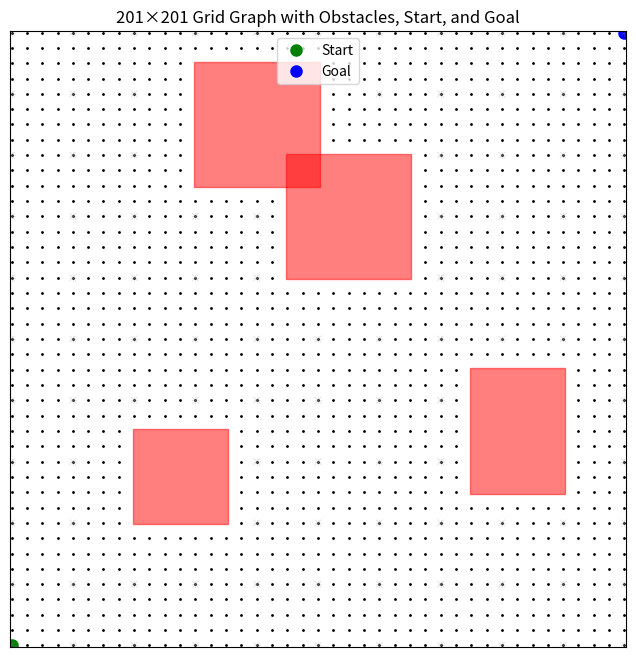

Here is the Python script that generated this plot:
# -*- coding: utf-8 -*-
"""UAV_ASSIG2_HEMA GUPTA_250439

Automatically generated by Colab.

Original file is located at
    https://colab.research.google.com/drive/12V-JV2x3gDeVqSq9KGXikb-sKoMpXsrY

**PROBLEM STATEMENT**
You are given a two-dimensional square grid of size 200 × 200. Each cell represents a traversable
location unless marked as an obstacle.
• Start cell: (0, 0)
• Goal cell: (200, 200)
Movement is allowed in eight directions:
• Horizontal and vertical moves have cost 1.
• Diagonal moves have cost √2.

Obstacle Configuration

The following square obstacles block traversal:

• (40, 40) to (70, 70)
• (90, 120) to (130, 160)
• (150, 50) to (180, 90)
• (60, 150) to (100, 190)

**TASKS**
1. Represent the grid as a graph using the 8-direction movement model.
2. Dijkstra’s Algorithm
• Find the shortest path from the start to the goal.
• Report the total path cost.
• Report the number of expanded nodes.
3. A* Algorithm
• Design your own heuristic function.
• Use it to find the shortest path from the start to the goal.
• Report the total path cost.
• Report the number of expanded nodes.
• Briefly comment (1–2 sentences) on whether you believe your heuristic does not overestimate
the true remaining cost.
4. Compare Dijkstra’s algorithm and A* in terms of:
• Path length
• Number of expanded nodes
• Overall efficiency
"""

import matplotlib.pyplot as plt
import math

N = 201


obstacles = [
    (40, 40, 70, 70),
    (90, 120, 130, 160),
    (150, 50, 180, 90),
    (60, 150, 100, 190)
]


blocked = [[False]*N for _ in range(N)]
for x1, y1, x2, y2 in obstacles:
    for x in range(x1, x2+1):
        for y in range(y1, y2+1):
            blocked[x][y] = True


directions = []
for dx in [-1,0,1]:
    for dy in [-1,0,1]:
        if dx == 0 and dy == 0:
            continue
        directions.append((dx, dy))


fig, ax = plt.subplots(figsize=(8,8))
ax.set_xlim(0, N)
ax.set_ylim(0, N)
ax.set_aspect('equal')
ax.set_xticks([])
ax.set_yticks([])


for x in range(0, N, 5):
    for y in range(0, N, 5):
        if not blocked[x][y]:
            ax.plot(x+0.5, y+0.5, 'ko', markersize=1)


for x1, y1, x2, y2 in obstacles:
    rect = plt.Rectangle((x1, y1), x2-x1+1, y2-y1+1, color='red', alpha=0.5)
    ax.add_patch(rect)


ax.plot(0.5, 0.5, 'go', markersize=8, label='Start')
ax.plot(200.5, 200.5, 'bo', markersize=8, label='Goal')


for x in range(0, N, 20):
    for y in range(0, N, 20):
        if blocked[x][y]:
            continue
        for dx, dy in directions:
            nx, ny = x+dx, y+dy
            if 0 <= nx < N and 0 <= ny < N and not blocked[nx][ny]:
                ax.plot([x+0.5, nx+0.5], [y+0.5, ny+0.5], 'gray', linewidth=0.5, alpha=0.3)

plt.title("201×201 Grid Graph with Obstacles, Start, and Goal")
plt.legend()
plt.show()

import heapq
import math

N = 201
start = (0, 0)
goal = (200, 200)


obstacles = [
    (40, 40, 70, 70),
    (90, 120, 130, 160),
    (150, 50, 180, 90),
    (60, 150, 100, 190)
]


blocked = [[False]*N for _ in range(N)]
for x1, y1, x2, y2 in obstacles:
    for x in range(x1, x2 + 1):
        for y in range(y1, y2 + 1):
            blocked[x][y] = True


directions = []
for dx in [-1, 0, 1]:
    for dy in [-1, 0, 1]:
        if dx == 0 and dy == 0:
            continue
        cost = math.sqrt(2) if abs(dx) == 1 and abs(dy) == 1 else 1
        directions.append((dx, dy, cost))

INF = float("inf")
dist = [[INF]*N for _ in range(N)]
visited = [[False]*N for _ in range(N)]

pq = []
dist[0][0] = 0
heapq.heappush(pq, (0, 0, 0))

expanded_nodes = 0

while pq:
    d, x, y = heapq.heappop(pq)
    if visited[x][y]:
        continue

    visited[x][y] = True
    expanded_nodes += 1

    if (x, y) == goal:
        break

    for dx, dy, cost in directions:
        nx, ny = x + dx, y + dy
        if 0 <= nx < N and 0 <= ny < N and not blocked[nx][ny]:
            nd = d + cost
            if nd < dist[nx][ny]:
                dist[nx][ny] = nd
                heapq.heappush(pq, (nd, nx, ny))

print("Shortest path cost:", dist[200][200])
print("Expanded nodes:", expanded_nodes)

import heapq
import math

N = 201
start = (0, 0)
goal = (200, 200)


obstacles = [
    (40, 40, 70, 70),
    (90, 120, 130, 160),
    (150, 50, 180, 90),
    (60, 150, 100, 190)
]


blocked = [[False]*N for _ in range(N)]
for x1, y1, x2, y2 in obstacles:
    for x in range(x1, x2 + 1):
        for y in range(y1, y2 + 1):
            blocked[x][y] = True


directions = []
for dx in [-1, 0, 1]:
    for dy in [-1, 0, 1]:
        if dx == 0 and dy == 0:
            continue
        cost = math.sqrt(2) if abs(dx) == 1 and abs(dy) == 1 else 1
        directions.append((dx, dy, cost))


def heuristic(x, y):
    dx = abs(x - goal[0])
    dy = abs(y - goal[1])
    return (max(dx, dy) - min(dx, dy)) + min(dx, dy) * math.sqrt(2)

INF = float("inf")
g_cost = [[INF]*N for _ in range(N)]
visited = [[False]*N for _ in range(N)]

pq = []
g_cost[0][0] = 0
heapq.heappush(pq, (heuristic(0,0), 0, 0, 0))

expanded_nodes = 0

while pq:
    f, g, x, y = heapq.heappop(pq)

    if visited[x][y]:
        continue

    visited[x][y] = True
    expanded_nodes += 1

    if (x, y) == goal:
        break

    for dx, dy, cost in directions:
        nx, ny = x + dx, y + dy
        if 0 <= nx < N and 0 <= ny < N and not blocked[nx][ny]:
            ng = g + cost
            if ng < g_cost[nx][ny]:
                g_cost[nx][ny] = ng
                nf = ng + heuristic(nx, ny)
                heapq.heappush(pq, (nf, ng, nx, ny))

print("A* shortest path cost:", g_cost[200][200])
print("Expanded nodes:", expanded_nodes)

"""**COMPARISON**

PATH LENGTH:- Path length is same in both the cases.

No. of expanded nodes:- A* use less nodes in comparison of Dijkstra's algorithm.

Overall:- A* is more efficient than Dijkstra's algorithm.

"""